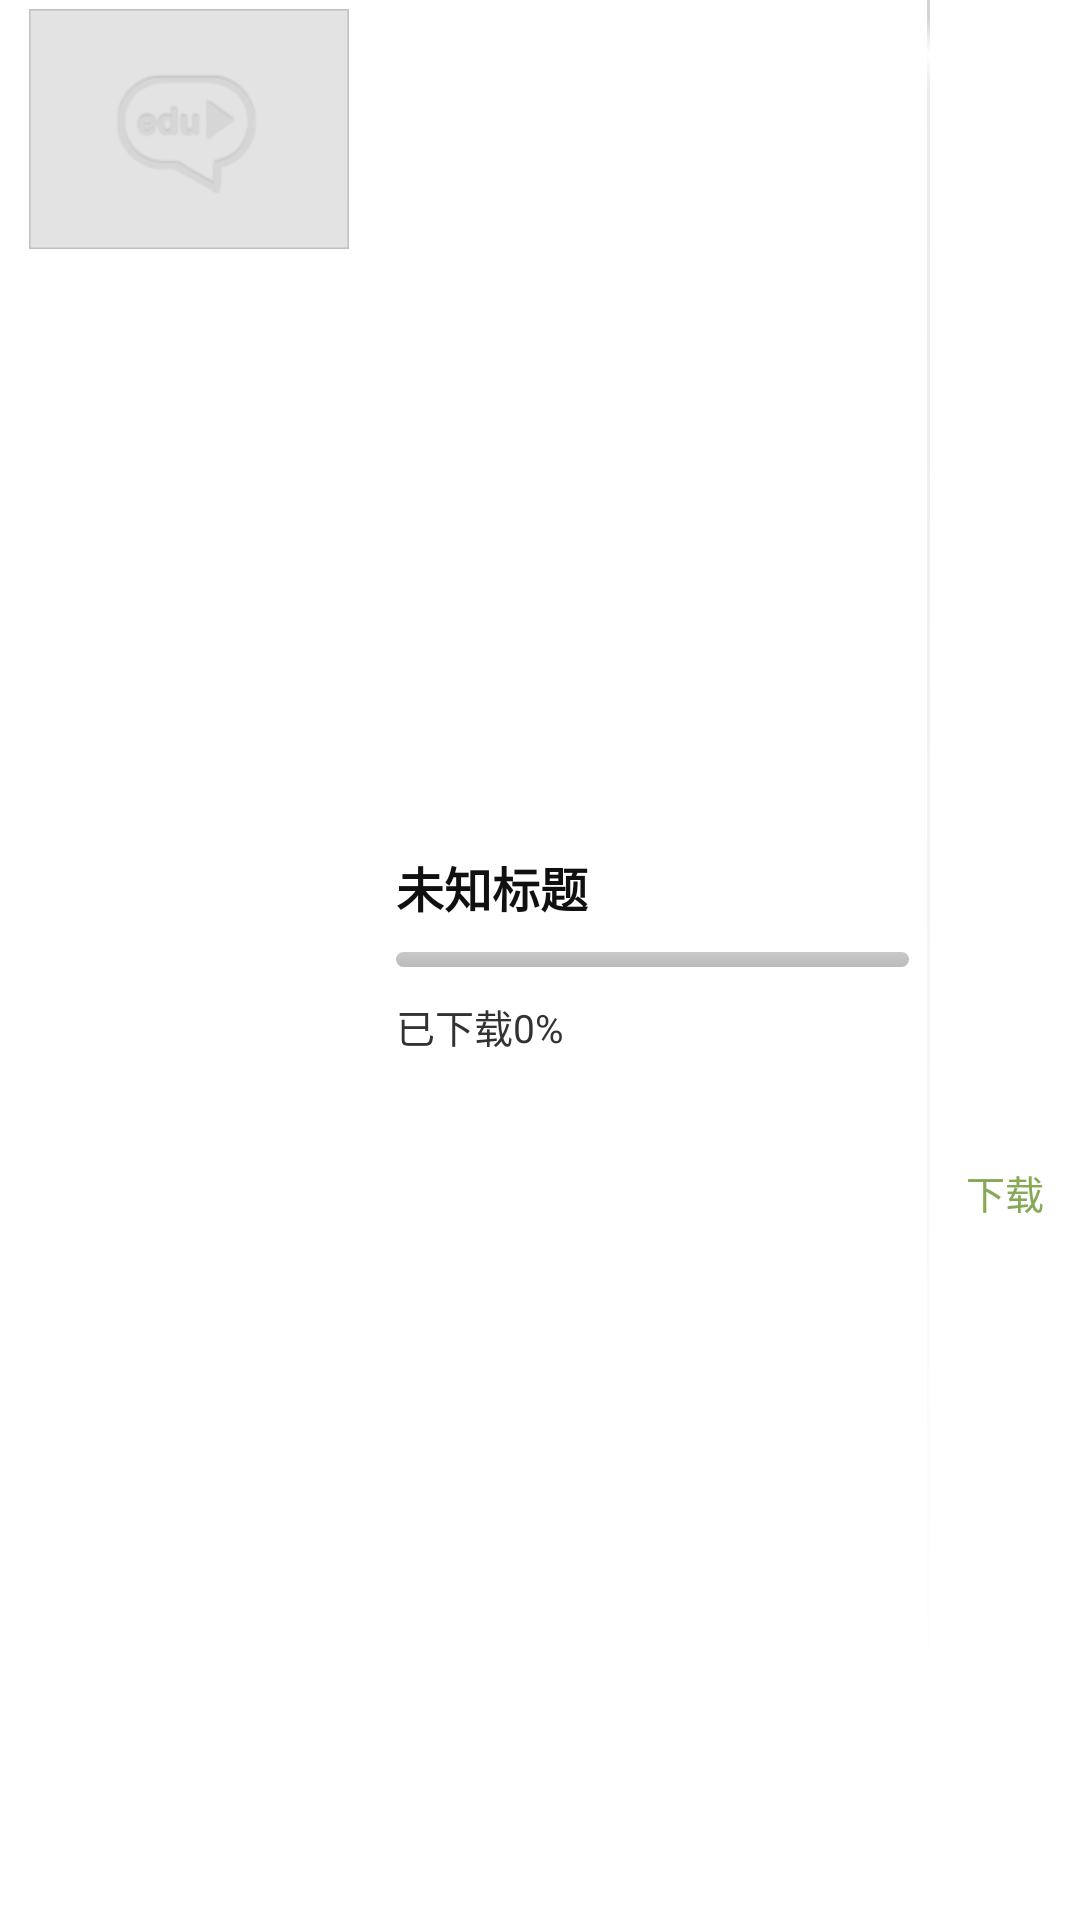

Write the Android layout XML for this screen, with the resource values it uses.
<!-- AndroidManifest.xml: application theme AppTheme -->
<!-- res/layout/download_list_item_layout.xml -->
<?xml version="1.0" encoding="utf-8"?>
<LinearLayout xmlns:android="http://schemas.android.com/apk/res/android"
    android:layout_width="match_parent"
    android:layout_height="wrap_content"
    android:descendantFocusability="blocksDescendants"
    android:orientation="horizontal" >

    <ImageView
        android:id="@+id/image_video_thum"
        android:layout_width="120dip"
        android:layout_height="80dip"
        android:layout_margin="3dp"
        android:scaleType="fitCenter"
        android:src="@drawable/weixue_default" />

    <RelativeLayout
        android:layout_width="0dp"
        android:layout_height="match_parent"
        android:layout_marginLeft="6dip"
        android:layout_marginRight="6dip"
        android:layout_weight="1" >

        <TextView
            android:id="@+id/download_type"
            android:layout_width="wrap_content"
            android:layout_height="wrap_content"
            android:layout_below="@+id/download_progress"
            android:layout_marginTop="10dip"
            android:text="已下载0%"
            android:textSize="13sp" />

        <ProgressBar
            android:id="@+id/download_progress"
            android:layout_width="match_parent"
            android:layout_height="5dip"
            android:layout_alignParentLeft="true"
            android:layout_centerVertical="true"
            android:indeterminateOnly="false"
            android:max="100"
            android:progressDrawable="@drawable/progress_horizontal" />

        <TextView
            android:id="@+id/video_name"
            android:layout_width="wrap_content"
            android:layout_height="wrap_content"
            android:layout_above="@id/download_progress"
            android:layout_alignParentLeft="true"
            android:layout_marginBottom="10dp"
            android:text="未知标题"
            android:textColor="#101010"
            android:textSize="16sp"
            android:textStyle="bold" />
    </RelativeLayout>

    <ImageView
        android:layout_width="1dp"
        android:layout_height="match_parent"
        android:background="@drawable/widget_small_app_background"
        android:scaleType="fitCenter" />

    <LinearLayout
        android:id="@+id/video_download"
        android:layout_width="50dip"
        android:layout_height="match_parent"
        android:clickable="true"
        android:orientation="vertical" >

        <ImageView
            android:id="@+id/type_icon"
            android:layout_width="match_parent"
            android:layout_height="wrap_content"
            android:layout_weight="1"
            android:scaleType="fitCenter"
            android:src="@drawable/button_install" />

        <TextView
            android:id="@+id/type"
            android:layout_width="match_parent"
            android:layout_height="wrap_content"
            android:layout_weight="0.60"
            android:gravity="center_horizontal"
            android:text="下载"
            android:textColor="#86A955"
            android:textSize="13sp" />
    </LinearLayout>

</LinearLayout>
<!-- resources referenced by this layout -->
<resources>
  <!-- drawable progress_horizontal (drawable) -->
  <?xml version="1.0" encoding="utf-8"?>
  <layer-list xmlns:android="http://schemas.android.com/apk/res/android" >
  
      <item android:id="@android:id/background">
          <shape>
              <corners android:radius="5.0dip" />
  
              <gradient
                  android:angle="270.0"
                  android:endColor="#ffbababa"
                  android:startColor="#ffcacaca" />
          </shape>
      </item>
      <item android:id="@android:id/secondaryProgress">
          <clip>
              <shape>
                  <corners android:radius="5.0dip" />
  
                  <gradient
                      android:angle="270.0"
                      android:endColor="#ff828282"
                      android:startColor="#ff828282" />
              </shape>
          </clip>
      </item>
      <item android:id="@android:id/progress">
          <clip>
              <shape>
                  <corners android:radius="5.0dip" />
  
                  <gradient
                      android:angle="270.0"
                      android:endColor="#ff66aa00"
                      android:startColor="#ff66aa00" />
              </shape>
          </clip>
      </item>
  
  </layer-list>
  <!-- drawable weixue_default: png bitmap (drawable-hdpi, 3383 bytes) -->
  <!-- drawable widget_small_app_background: png bitmap (drawable-hdpi, 100 bytes) -->
  <style name="AppTheme" parent="AppBaseTheme">
          
      </style>
  <style name="AppBaseTheme" parent="android:Theme.Light">
          
      </style>
</resources>
